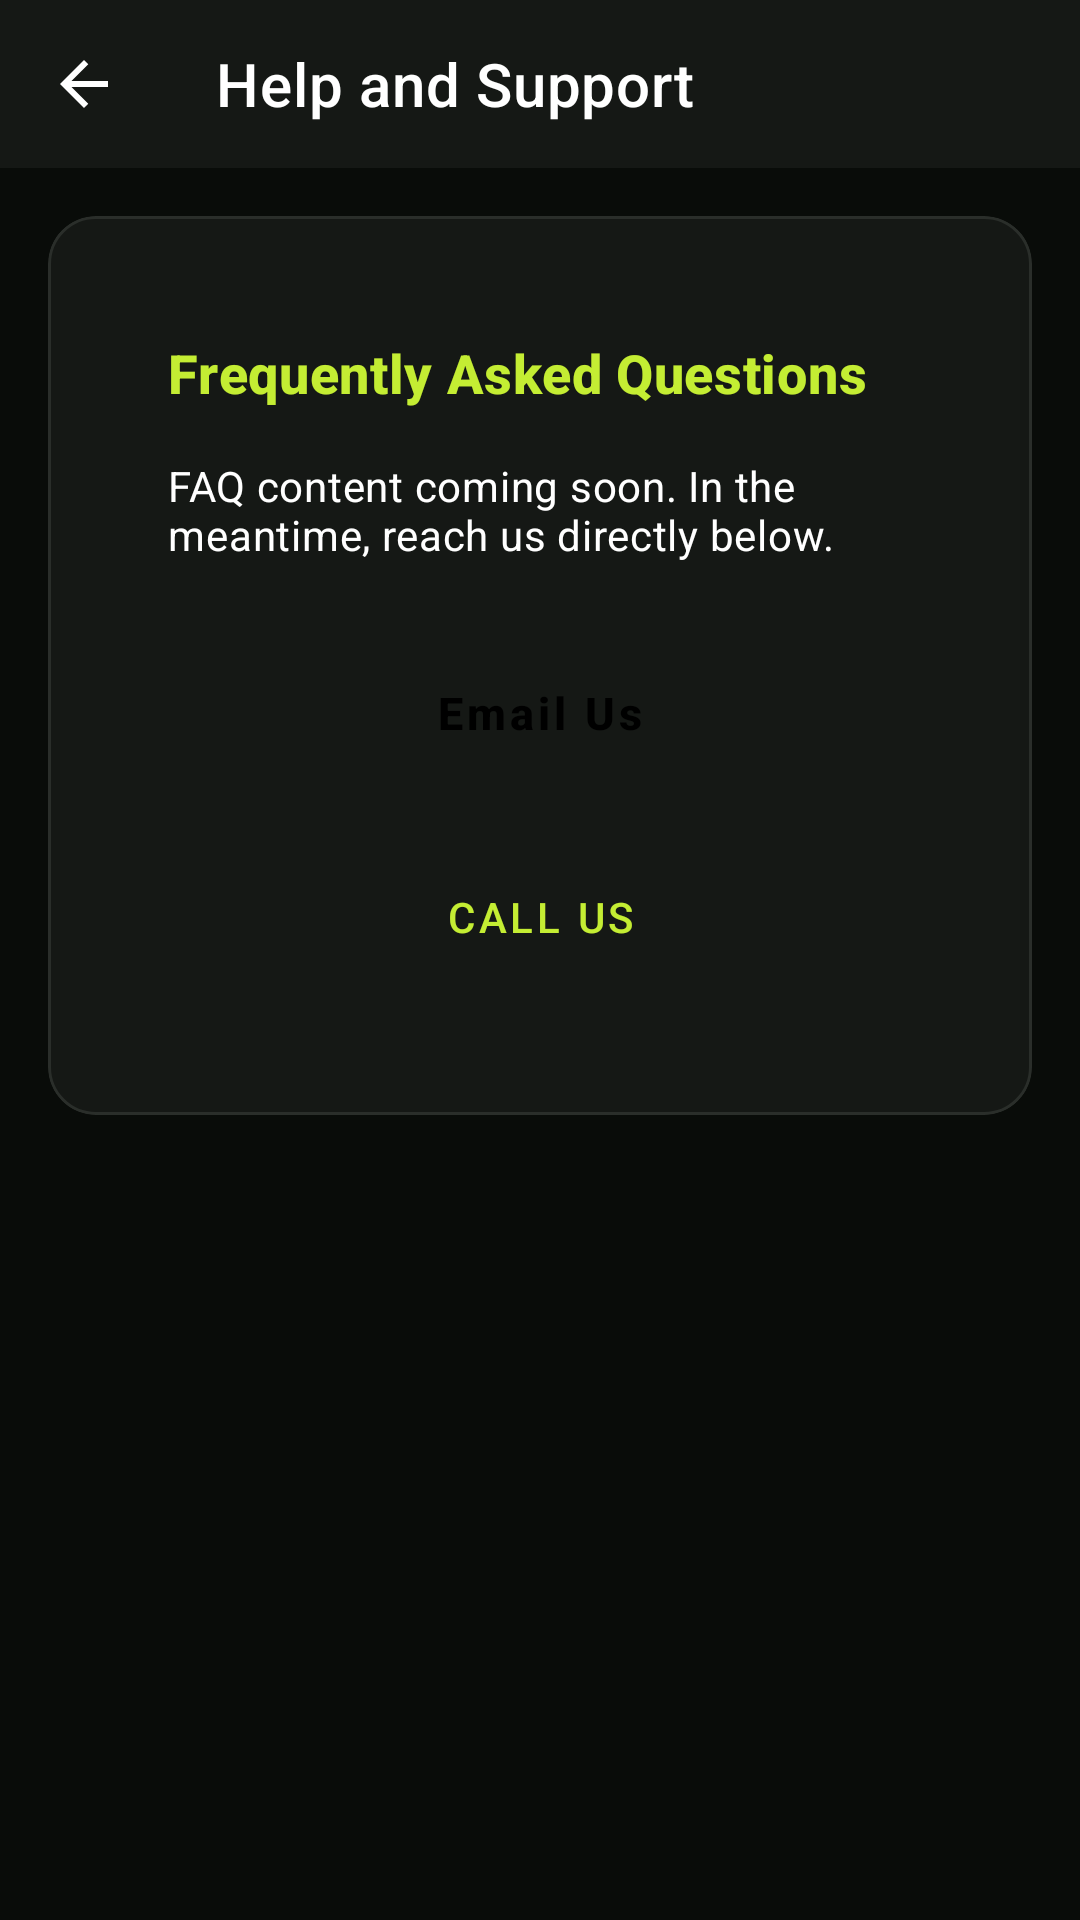

Here is an Android app screen rendered from its layout file. Give the layout XML and the strings, colors and styles it references.
<!-- AndroidManifest.xml: application theme Theme.FitZone -->
<!-- res/layout/activity_help_support.xml -->
<?xml version="1.0" encoding="utf-8"?>
<LinearLayout xmlns:android="http://schemas.android.com/apk/res/android"
    xmlns:app="http://schemas.android.com/apk/res-auto"
    android:layout_width="match_parent"
    android:layout_height="match_parent"
    android:orientation="vertical"
    android:background="@color/colorBackground"
    android:fitsSystemWindows="true">

    <androidx.appcompat.widget.Toolbar
        android:id="@+id/toolbar"
        android:layout_width="match_parent"
        android:layout_height="?attr/actionBarSize"
        android:background="@color/colorSurface"
        app:navigationIcon="@drawable/ic_back"
        app:title="@string/profile_help_support"
        app:titleTextColor="@color/colorTextPrimary" />

    <ScrollView
        android:layout_width="match_parent"
        android:layout_height="match_parent">

        <com.google.android.material.card.MaterialCardView
            style="@style/Widget.FitZone.Card"
            android:layout_width="match_parent"
            android:layout_height="wrap_content"
            android:layout_margin="@dimen/spacing_md">

            <LinearLayout
                android:layout_width="match_parent"
                android:layout_height="wrap_content"
                android:orientation="vertical"
                android:padding="@dimen/spacing_lg">

                <TextView
                    android:layout_width="wrap_content"
                    android:layout_height="wrap_content"
                    android:text="@string/help_faq_title"
                    android:textColor="@color/colorPrimary"
                    android:textAppearance="@style/TextAppearance.FitZone.Heading3"
                    android:layout_marginBottom="@dimen/spacing_md" />

                <TextView
                    android:layout_width="wrap_content"
                    android:layout_height="wrap_content"
                    android:text="@string/help_faq_placeholder"
                    android:textColor="@color/colorWhite"
                    android:textAppearance="@style/TextAppearance.FitZone.BodySecondary"
                    android:layout_marginBottom="@dimen/spacing_lg" />

                <Button
                    android:id="@+id/btnEmailUs"
                    style="@style/Widget.FitZone.Button.Primary"
                    android:layout_width="match_parent"
                    android:layout_height="wrap_content"
                    android:text="@string/help_email_us"
                    android:layout_marginBottom="@dimen/spacing_md" />

                <Button
                    android:id="@+id/btnCallUs"
                    style="@style/Widget.FitZone.Button.Outline"
                    android:layout_width="match_parent"
                    android:layout_height="wrap_content"
                    android:text="@string/help_call_us" />

            </LinearLayout>
        </com.google.android.material.card.MaterialCardView>
    </ScrollView>
</LinearLayout>
<!-- resources referenced by this layout -->
<resources>
  <color name="colorBackground">#090C09</color>
  <color name="colorPrimary">#C4ED33</color>
  <color name="colorSurface">#151815</color>
  <color name="colorTextPrimary">#FFFFFF</color>
  <color name="colorWhite">#FFFFFF</color>
  <dimen name="spacing_lg">24dp</dimen>
  <dimen name="spacing_md">16dp</dimen>
  <!-- drawable ic_back (drawable) -->
  <vector xmlns:android="http://schemas.android.com/apk/res/android" android:autoMirrored="true" android:height="24dp" android:tint="@color/colorTextPrimary" android:viewportHeight="960" android:viewportWidth="960" android:width="24dp">
        
      <path android:fillColor="@android:color/white" android:pathData="M313,520L537,744L480,800L160,480L480,160L537,216L313,440L800,440L800,520L313,520Z"/>
      
  </vector>
  <string name="help_call_us">Call Us</string>
  <string name="help_email_us">Email Us</string>
  <string name="help_faq_placeholder">FAQ content coming soon. In the meantime, reach us directly below.</string>
  <string name="help_faq_title">Frequently Asked Questions</string>
  <string name="profile_help_support">Help and Support</string>
  <style name="TextAppearance.FitZone.BodySecondary" parent="TextAppearance.MaterialComponents.Body2">
          <item name="android:textColor">@color/colorTextSecondary</item>
          <item name="android:textSize">14sp</item>
      </style>
  <style name="TextAppearance.FitZone.Heading3" parent="TextAppearance.MaterialComponents.Headline6">
          <item name="android:textColor">@color/colorTextPrimary</item>
          <item name="android:textSize">18sp</item>
          <item name="android:textStyle">bold</item>
      </style>
  <style name="Widget.FitZone.Button.Outline" parent="Widget.MaterialComponents.Button.OutlinedButton">
          <item name="strokeColor">@color/colorPrimary</item>
          <item name="android:textColor">@color/colorPrimary</item>
          <item name="cornerRadius">@dimen/radius_pill</item>
          <item name="android:height">@dimen/button_height</item>
      </style>
  <style name="Widget.FitZone.Button.Primary" parent="Widget.MaterialComponents.Button">
          <item name="backgroundTint">@color/colorPrimary</item>
          <item name="android:textAppearance">@style/TextAppearance.FitZone.Button</item>
          <item name="cornerRadius">@dimen/radius_pill</item>
          <item name="android:height">@dimen/button_height</item>
      </style>
  <style name="Widget.FitZone.Card" parent="Widget.MaterialComponents.CardView">
          <item name="cardBackgroundColor">@color/colorSurface</item>
          <item name="cardCornerRadius">@dimen/radius_large</item>
          <item name="cardElevation">0dp</item>
          <item name="strokeColor">@color/colorBorder</item>
          <item name="strokeWidth">1dp</item>
          <item name="contentPadding">@dimen/spacing_md</item>
      </style>
  <color name="colorTextSecondary">#A1A8A4</color>
  <dimen name="radius_pill">100dp</dimen>
  <dimen name="button_height">52dp</dimen>
  <style name="TextAppearance.FitZone.Button" parent="TextAppearance.MaterialComponents.Button">
          <item name="android:textColor">@color/colorTextOnPrimary</item>
          <item name="android:textSize">15sp</item>
          <item name="android:textStyle">bold</item>
          <item name="textAllCaps">false</item>
      </style>
  <dimen name="radius_large">16dp</dimen>
  <color name="colorBorder">#2A2E2A</color>
  <color name="colorPrimaryVariant">#A8D519</color>
  <color name="colorAccentLight">#D2F56B</color>
  <color name="colorAccentLighter">#E1FA99</color>
  <color name="colorTextOnPrimary">#000000</color>
  <dimen name="radius_medium">12dp</dimen>
  <color name="colorInputBackground">#1A1D1A</color>
  <color name="colorTextMuted">#737A76</color>
  <color name="colorError">#FF4D4D</color>
</resources>
